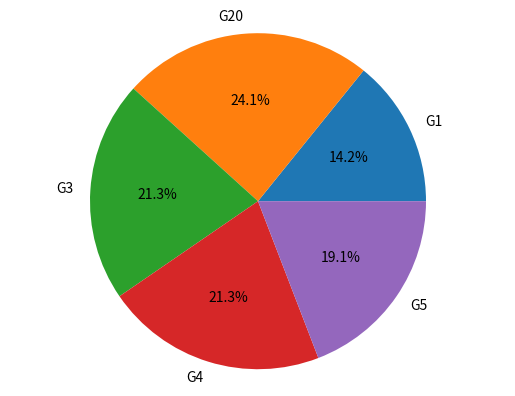

This chart was generated by the following Python code:
import matplotlib.pyplot as plt

def generate_bar_chart(name,labels, values):

    fig,ax = plt.subplots()
    ax.bar(labels, values)
    plt.savefig(name+'001--2433.png')
    plt.show()

def generate_pie_chart(labels, values):
    fig,ax = plt.subplots()
    ax.pie(values, labels=labels, autopct='%1.1f%%')
    ax.axis('equal')
    plt.show()

if __name__ == '__main__':
    labels = ['G1', 'G20', 'G3', 'G4', 'G5']
    values = [20, 34, 30, 30, 27]
    #generate_bar_chart(labels, values)
    generate_pie_chart(labels, values)
